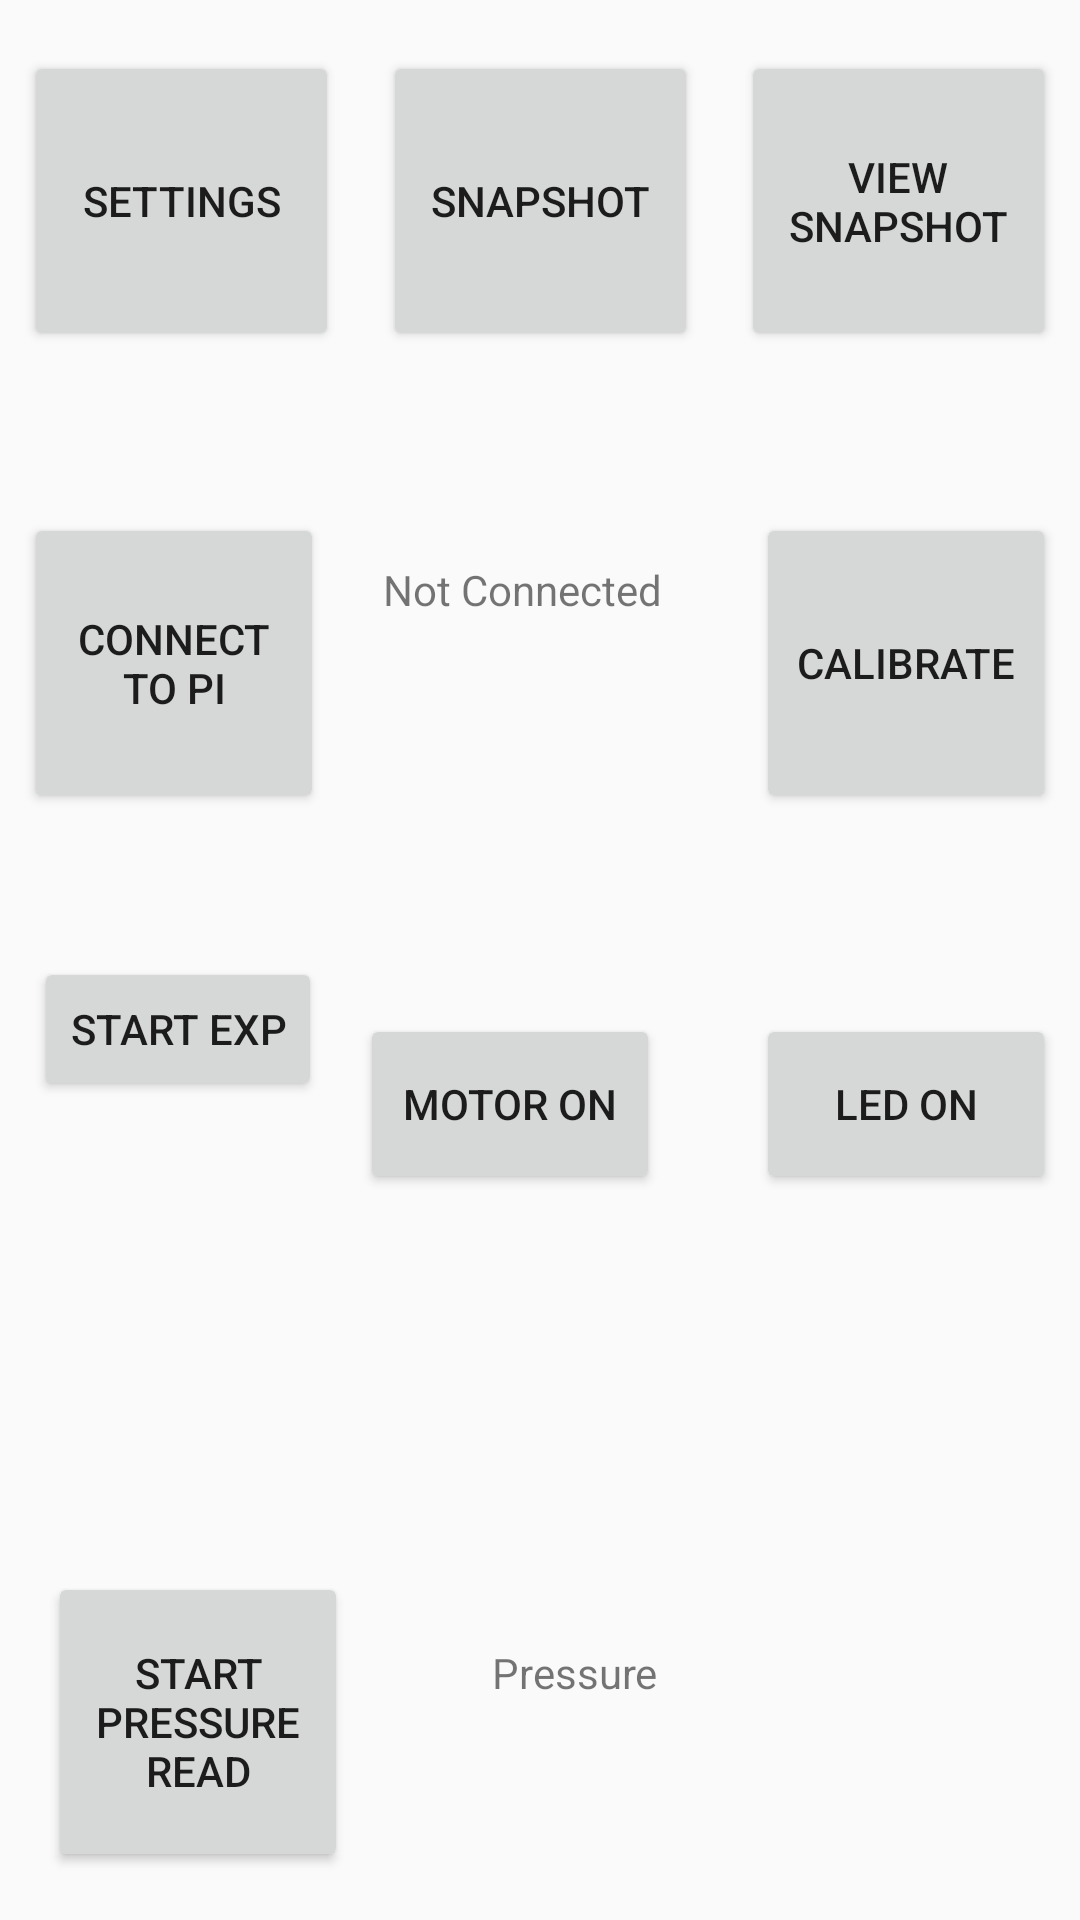

The Android layout XML behind this screen, and the referenced resources:
<!-- AndroidManifest.xml: application theme AppTheme -->
<!-- res/layout/activity_cluster.xml -->
<?xml version="1.0" encoding="utf-8"?>
<android.support.constraint.ConstraintLayout
    xmlns:android="http://schemas.android.com/apk/res/android"
    xmlns:app="http://schemas.android.com/apk/res-auto"
    xmlns:tools="http://schemas.android.com/tools"
    android:layout_width="match_parent"
    android:layout_height="match_parent"
    tools:context="example.spectrometer.AppDriver">


    <Button
        android:id="@+id/startButton"
        android:layout_width="100dp"
        android:layout_height="100dp"
        android:layout_marginBottom="8dp"
        android:layout_marginLeft="8dp"
        android:layout_marginStart="8dp"
        android:onClick="connectButtonResponse"
        android:text="Connect to Pi"
        app:layout_constraintBottom_toTopOf="@+id/guideline"
        app:layout_constraintStart_toStartOf="parent" />

    <Button
        android:id="@+id/settingsButton"
        android:layout_width="105dp"
        android:layout_height="100dp"
        android:layout_marginBottom="8dp"
        android:layout_marginLeft="8dp"
        android:layout_marginStart="8dp"
        android:onClick="settingsButtonResponse"
        android:text="@string/settings_prompt"
        app:layout_constraintBottom_toTopOf="@+id/guideline2"
        app:layout_constraintStart_toStartOf="parent" />

    <Button
        android:id="@+id/BTButton"
        android:layout_width="100dp"
        android:layout_height="100dp"
        android:layout_marginBottom="16dp"
        android:layout_marginLeft="16dp"
        android:layout_marginStart="16dp"
        android:onClick="bluetoothButtonResponse"
        android:text="Start Pressure Read"
        app:layout_constraintBottom_toBottomOf="parent"
        app:layout_constraintStart_toStartOf="parent" />

    <Button
        android:id="@+id/motorButton"
        android:layout_width="100dp"
        android:layout_height="60dp"
        android:layout_marginBottom="56dp"
        android:layout_marginEnd="32dp"
        android:layout_marginRight="32dp"
        android:onClick="motorButtonResponse"
        android:text="Motor On"
        app:layout_constraintBottom_toTopOf="@+id/guideline3"
        app:layout_constraintEnd_toStartOf="@+id/ledButton" />

    <Button
        android:id="@+id/button3"
        android:layout_width="100dp"
        android:layout_height="100dp"
        android:layout_marginBottom="8dp"
        android:layout_marginEnd="8dp"
        android:layout_marginRight="8dp"
        android:onClick="calibrateButtonResponse"
        android:text="calibrate"
        app:layout_constraintBottom_toTopOf="@+id/guideline"
        app:layout_constraintEnd_toEndOf="parent" />

    <TextView
        android:id="@+id/pressureText"
        android:layout_width="185dp"
        android:layout_height="60dp"
        android:layout_marginLeft="48dp"
        android:layout_marginStart="48dp"
        android:text="Pressure"
        app:layout_constraintBaseline_toBaselineOf="@+id/BTButton"
        app:layout_constraintStart_toEndOf="@+id/BTButton" />

    <TextView
        android:id="@+id/statusText"
        android:layout_width="134dp"
        android:layout_height="60dp"
        android:layout_marginBottom="32dp"
        android:layout_marginEnd="8dp"
        android:layout_marginLeft="24dp"
        android:layout_marginRight="8dp"
        android:layout_marginStart="24dp"
        android:text="Not Connected"
        app:layout_constraintBottom_toTopOf="@+id/guideline"
        app:layout_constraintEnd_toStartOf="@+id/button3"
        app:layout_constraintHorizontal_bias="0.206"
        app:layout_constraintStart_toEndOf="@+id/startButton" />

    <Button
        android:id="@+id/button4"
        android:layout_width="105dp"
        android:layout_height="100dp"
        android:layout_marginBottom="8dp"
        android:layout_marginEnd="8dp"
        android:layout_marginLeft="8dp"
        android:layout_marginRight="8dp"
        android:layout_marginStart="8dp"
        android:onClick="snapshotButtonResponse"
        android:text="Snapshot"
        app:layout_constraintBottom_toTopOf="@+id/guideline2"
        app:layout_constraintEnd_toStartOf="@+id/button8"
        app:layout_constraintStart_toEndOf="@+id/settingsButton" />

    <android.support.constraint.Guideline
        android:id="@+id/guideline"
        android:layout_width="wrap_content"
        android:layout_height="wrap_content"
        android:orientation="horizontal"
        app:layout_constraintGuide_begin="279dp" />

    <android.support.constraint.Guideline
        android:id="@+id/guideline2"
        android:layout_width="wrap_content"
        android:layout_height="wrap_content"
        android:orientation="horizontal"
        app:layout_constraintGuide_begin="125dp" />

    <android.support.constraint.Guideline
        android:id="@+id/guideline3"
        android:layout_width="wrap_content"
        android:layout_height="wrap_content"
        android:orientation="horizontal"
        app:layout_constraintGuide_begin="454dp" />

    <Button
        android:id="@+id/ledButton"
        android:layout_width="100dp"
        android:layout_height="60dp"
        android:layout_marginBottom="56dp"
        android:layout_marginEnd="8dp"
        android:layout_marginRight="8dp"
        android:onClick="ledButtonResponse"
        android:text="LED On"
        app:layout_constraintBottom_toTopOf="@+id/guideline3"
        app:layout_constraintEnd_toEndOf="parent" />

    <Button
        android:id="@+id/button8"
        android:layout_width="105dp"
        android:layout_height="100dp"
        android:layout_marginBottom="8dp"
        android:layout_marginEnd="8dp"
        android:layout_marginRight="8dp"
        android:onClick="viewSnapshotResponse"
        android:text="View Snapshot"
        app:layout_constraintBottom_toTopOf="@+id/guideline2"
        app:layout_constraintEnd_toEndOf="parent" />

    <Button
        android:id="@+id/button"
        android:layout_width="wrap_content"
        android:layout_height="wrap_content"
        android:layout_marginEnd="8dp"
        android:layout_marginLeft="8dp"
        android:layout_marginRight="8dp"
        android:layout_marginStart="8dp"
        android:layout_marginTop="40dp"
        android:onClick="startButtonResponse"
        android:text="Start exp"
        app:layout_constraintEnd_toStartOf="@+id/motorButton"
        app:layout_constraintHorizontal_bias="0.425"
        app:layout_constraintStart_toStartOf="parent"
        app:layout_constraintTop_toTopOf="@+id/guideline" />

</android.support.constraint.ConstraintLayout>
<!-- resources referenced by this layout -->
<resources>
  <string name="settings_prompt">Settings</string>
  <style name="AppTheme" parent="Theme.AppCompat.Light.DarkActionBar">
          
          <item name="colorPrimary">@color/colorPrimary</item>
          <item name="colorPrimaryDark">@color/colorPrimaryDark</item>
          <item name="colorAccent">@color/colorAccent</item>
  
          
      </style>
  <!-- not gathered from this repository: default colours our renderer supplied (Android Studio template values) -->
  <color name="colorPrimary">#FF6200EE</color>
  <color name="colorPrimaryDark">#FF3700B3</color>
  <color name="colorAccent">#FF03DAC5</color>
</resources>
